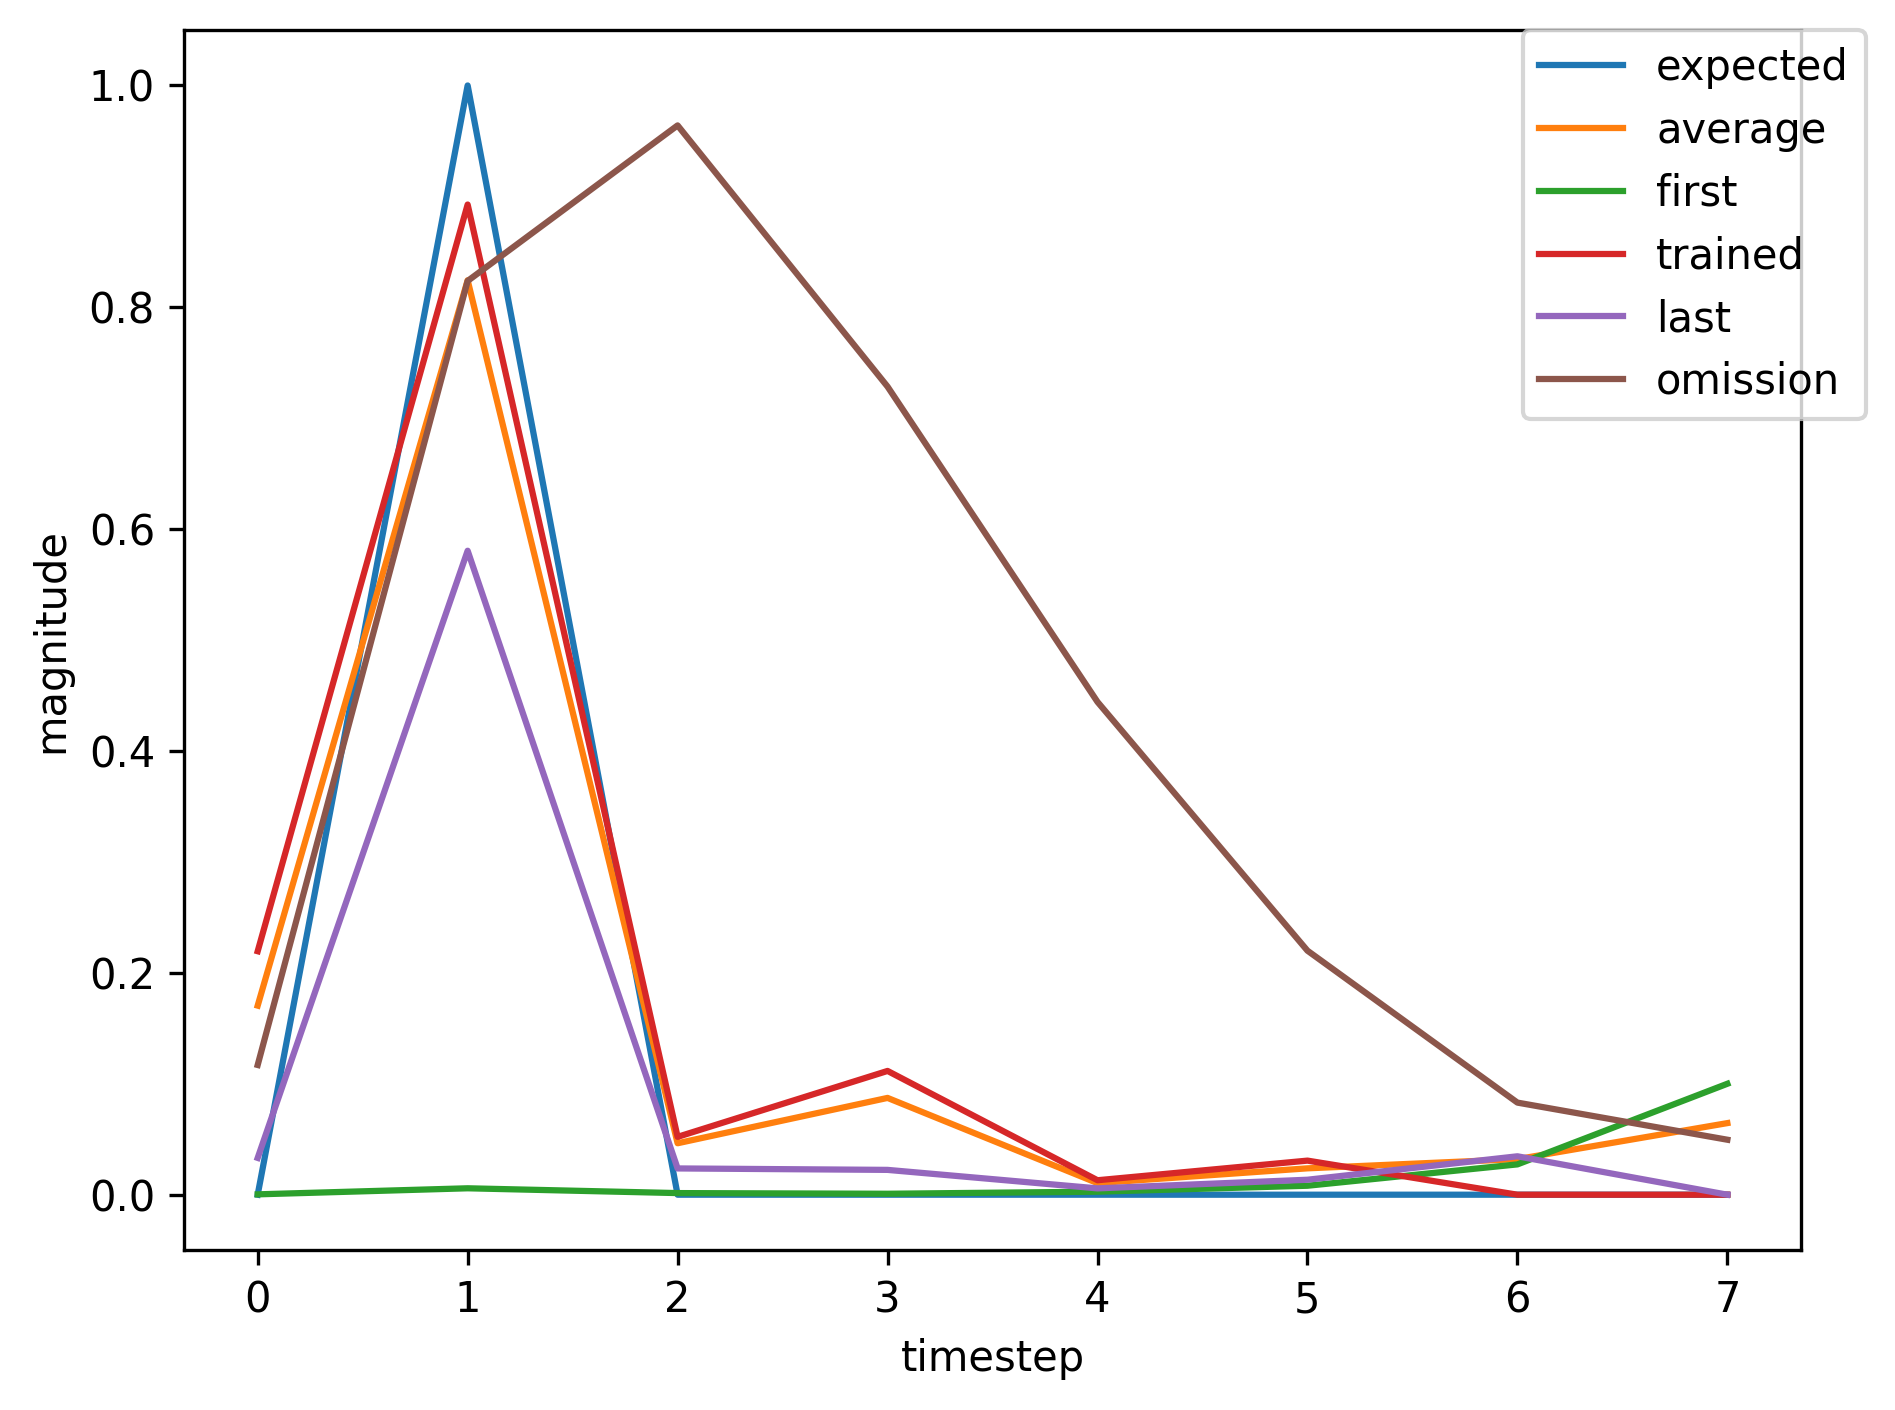

Source data for this figure (header and first rows):
, input, expected_output, network_output
0, 1, 0, 0.000327
1, 2, 1, 0.005785
2, 0, 0, 0.001458
3, 0, 0, 0.0008535
4, 0, 0, 0.002728
5, 0, 0, 0.008082
6, 0, 0, 0.02734
7, 0, 0, 0.1
8, 1, 0, 0.2965
9, 2, 1, 0.935
10, 0, 0, 0.06239
11, 0, 0, 0.1386
12, 0, 0, 0.01469
13, 0, 0, 0.03551
14, 1, 0, 0.05002
15, 2, 1, 0.7063
16, 0, 0, 0.03089
17, 0, 0, 0.04299
18, 0, 0, 0.007848
19, 0, 0, 0.01843
20, 1, 0, 0.0424
21, 2, 1, 0.6631
22, 0, 0, 0.03038
23, 0, 0, 0.03838
24, 0, 0, 0.008474
25, 0, 0, 0.02224
26, 1, 0, 0.05585
27, 2, 1, 0.7339
28, 0, 0, 0.03581
29, 0, 0, 0.05494
30, 0, 0, 0.01067
31, 0, 0, 0.02875
32, 1, 0, 0.06605
33, 2, 1, 0.773
34, 0, 0, 0.03866
35, 0, 0, 0.06462
36, 0, 0, 0.0115
37, 0, 0, 0.03041
38, 0, 0, 0.06523
39, 1, 0, 0.2195
40, 2, 1, 0.8927
41, 0, 0, 0.05215
42, 0, 0, 0.1116
43, 0, 0, 0.01304
44, 0, 0, 0.03073
45, 1, 0, 0.04894
46, 2, 1, 0.701
47, 0, 0, 0.03114
48, 0, 0, 0.04287
49, 0, 0, 0.008087
50, 0, 0, 0.01944
51, 0, 0, 0.04534
52, 0, 0, 0.1527
53, 1, 0, 0.3079
54, 2, 1, 0.9392
55, 0, 0, 0.06231
56, 0, 0, 0.13
57, 0, 0, 0.01176
58, 0, 0, 0.02476
59, 0, 0, 0.03489
... 312 more rows
